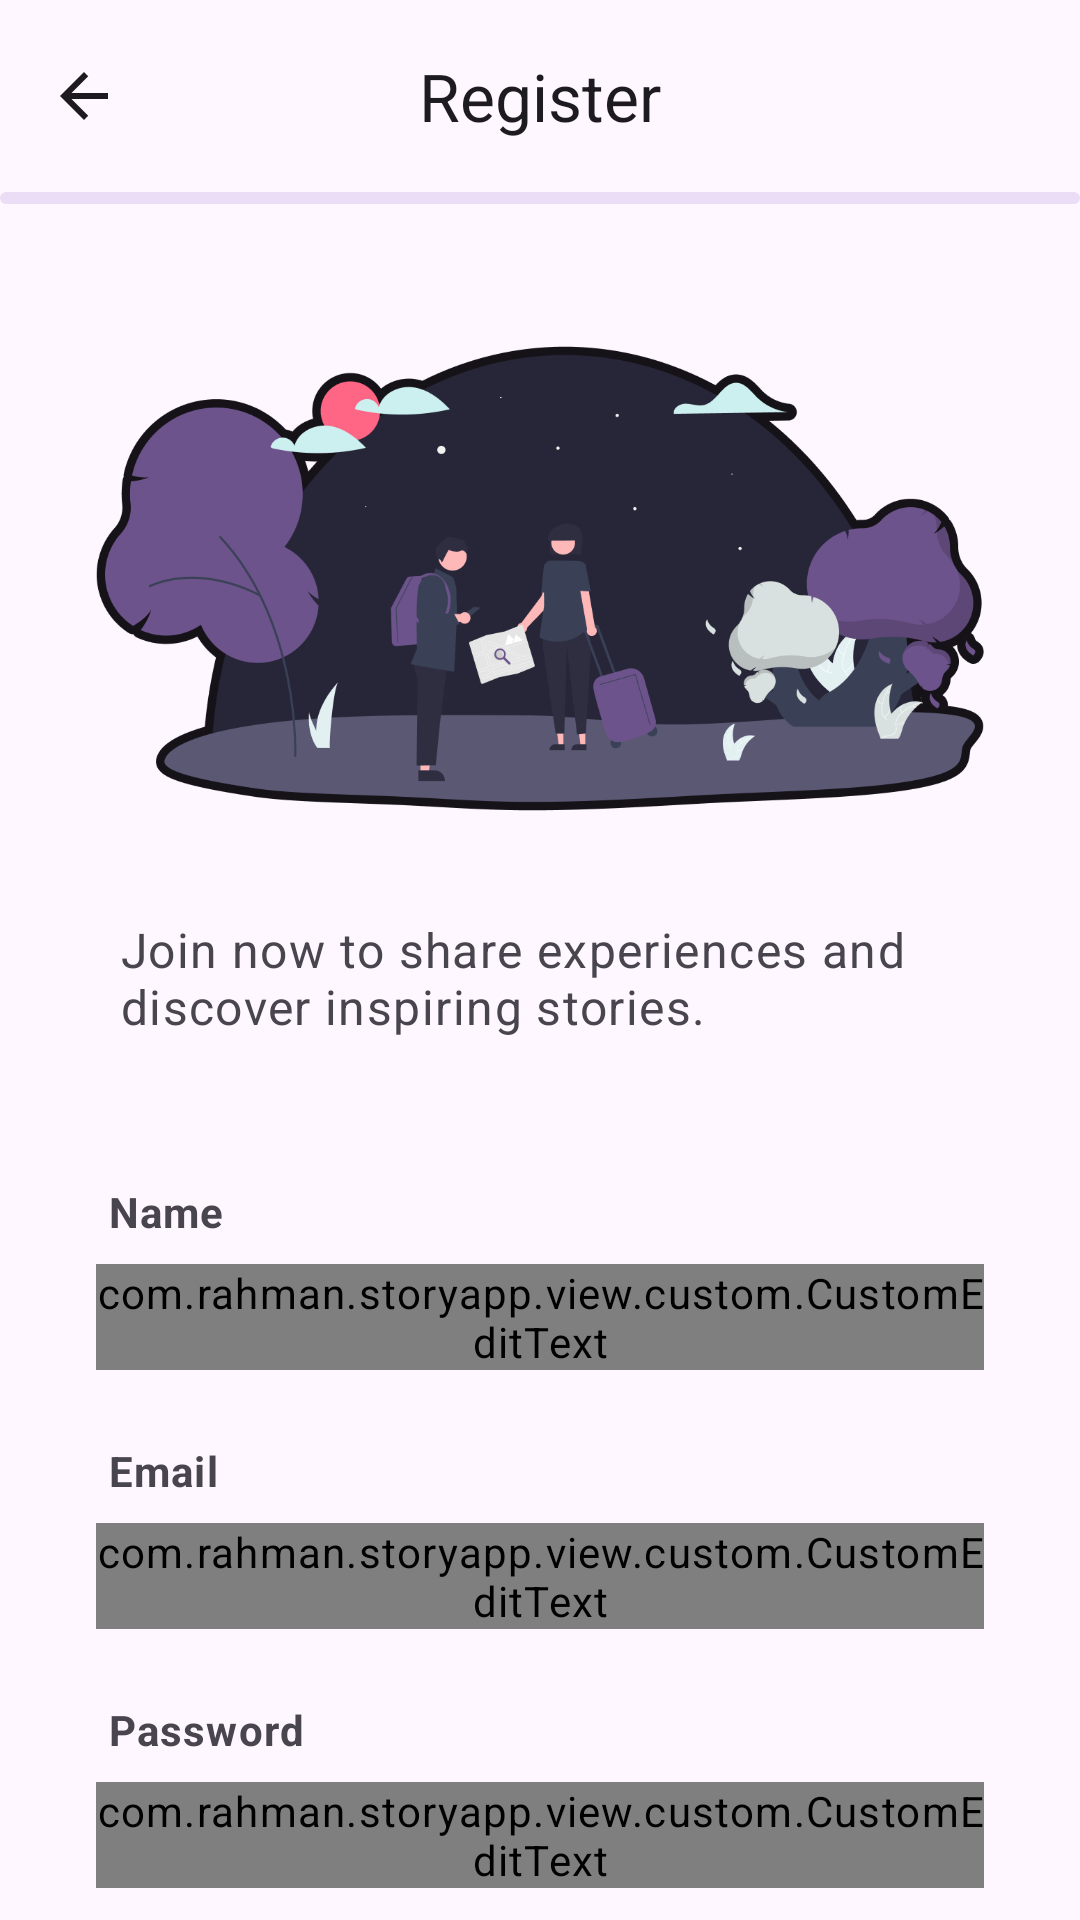

Produce the Android XML layout that renders to this screen, including the resource entries it uses.
<!-- AndroidManifest.xml: application theme Theme.StoryApp -->
<!-- res/layout/activity_register.xml -->
<?xml version="1.0" encoding="utf-8"?>
<androidx.coordinatorlayout.widget.CoordinatorLayout xmlns:android="http://schemas.android.com/apk/res/android"
    xmlns:app="http://schemas.android.com/apk/res-auto"
    xmlns:tools="http://schemas.android.com/tools"
    android:id="@+id/main_register"
    android:layout_width="match_parent"
    android:layout_height="match_parent"
    android:clickable="true"
    android:fitsSystemWindows="true"
    android:focusable="true"
    android:focusableInTouchMode="true"
    tools:context=".view.ui.auth.RegisterActivity">

    <com.google.android.material.appbar.AppBarLayout
        android:id="@+id/app_bar_register"
        android:layout_width="match_parent"
        android:layout_height="wrap_content">

        <com.google.android.material.appbar.MaterialToolbar
            android:id="@+id/top_app_bar_register"
            android:layout_width="match_parent"
            android:layout_height="wrap_content"
            android:minHeight="?attr/actionBarSize"
            app:navigationIcon="@drawable/baseline_arrow_back_24"
            app:navigationIconTint="@color/md_theme_onSurface"
            app:title="@string/register"
            app:titleCentered="true" />
    </com.google.android.material.appbar.AppBarLayout>

    <androidx.core.widget.NestedScrollView
        android:layout_width="match_parent"
        android:layout_height="wrap_content"
        app:layout_behavior="com.google.android.material.appbar.AppBarLayout$ScrollingViewBehavior">

        <androidx.constraintlayout.widget.ConstraintLayout
            android:layout_width="match_parent"
            android:layout_height="wrap_content"
            android:clickable="true"
            android:focusable="true"
            android:focusableInTouchMode="true"
            android:paddingHorizontal="32dp"
            android:paddingTop="32dp"
            android:paddingBottom="@dimen/bottom_padding">

            <androidx.constraintlayout.widget.Guideline
                android:id="@+id/guidelineHorizontal"
                android:layout_width="wrap_content"
                android:layout_height="wrap_content"
                android:orientation="horizontal"
                app:layout_constraintGuide_percent="0.3" />

            <com.google.android.material.imageview.ShapeableImageView
                android:id="@+id/img_register"
                android:layout_width="0dp"
                android:layout_height="0dp"
                android:scaleType="fitCenter"
                app:layout_constraintBottom_toTopOf="@id/guidelineHorizontal"
                app:layout_constraintEnd_toEndOf="parent"
                app:layout_constraintStart_toStartOf="parent"
                app:layout_constraintTop_toTopOf="parent"
                app:layout_constraintWidth_max="488dp"
                app:srcCompat="@drawable/src_register_img" />

            <com.google.android.material.textview.MaterialTextView
                android:id="@+id/tv_register_body"
                android:layout_width="0dp"
                android:layout_height="wrap_content"
                android:layout_marginTop="8dp"
                android:padding="8dp"
                android:text="@string/desc_register"
                android:textSize="16sp"
                app:layout_constraintEnd_toEndOf="parent"
                app:layout_constraintStart_toStartOf="parent"
                app:layout_constraintTop_toBottomOf="@+id/img_register"
                app:layout_constraintWidth_max="488dp" />

            <com.google.android.material.textview.MaterialTextView
                android:id="@+id/tv_register_name"
                android:layout_width="0dp"
                android:layout_height="wrap_content"
                android:layout_marginTop="32dp"
                android:paddingHorizontal="4dp"
                android:paddingVertical="8dp"
                android:text="@string/name"
                android:textStyle="bold"
                app:layout_constraintEnd_toEndOf="parent"
                app:layout_constraintStart_toStartOf="parent"
                app:layout_constraintTop_toBottomOf="@+id/tv_register_body"
                app:layout_constraintWidth_max="488dp" />

            <com.google.android.material.textview.MaterialTextView
                android:id="@+id/tv_register_email"
                android:layout_width="0dp"
                android:layout_height="wrap_content"
                android:layout_marginTop="16dp"
                android:paddingHorizontal="4dp"
                android:paddingVertical="8dp"
                android:text="@string/email"
                android:textStyle="bold"
                app:layout_constraintEnd_toEndOf="parent"
                app:layout_constraintStart_toStartOf="parent"
                app:layout_constraintTop_toBottomOf="@+id/ed_register_name"
                app:layout_constraintWidth_max="488dp" />

            <com.google.android.material.textview.MaterialTextView
                android:id="@+id/tv_register_password"
                android:layout_width="0dp"
                android:layout_height="wrap_content"
                android:layout_marginTop="16dp"
                android:paddingHorizontal="4dp"
                android:paddingVertical="8dp"
                android:text="@string/password"
                android:textStyle="bold"
                app:layout_constraintEnd_toEndOf="parent"
                app:layout_constraintStart_toStartOf="parent"
                app:layout_constraintTop_toBottomOf="@+id/ed_register_email"
                app:layout_constraintWidth_max="488dp" />

            <com.rahman.storyapp.view.custom.CustomEditText
                android:id="@+id/ed_register_name"
                android:layout_width="0dp"
                android:layout_height="wrap_content"
                android:drawableTint="@color/icon_colorstate"
                android:hint="@string/insert_name"
                android:inputType="text|textPersonName|textAutoCorrect|textCapWords"
                app:customInputType="name"
                app:layout_constraintEnd_toEndOf="parent"
                app:layout_constraintStart_toStartOf="parent"
                app:layout_constraintTop_toBottomOf="@+id/tv_register_name"
                app:layout_constraintWidth_max="488dp" />

            <com.rahman.storyapp.view.custom.CustomEditText
                android:id="@+id/ed_register_email"
                android:layout_width="0dp"
                android:layout_height="wrap_content"
                android:drawableTint="@color/icon_colorstate"
                android:hint="@string/insert_email"
                android:inputType="text|textEmailAddress"
                app:customInputType="email"
                app:layout_constraintEnd_toEndOf="parent"
                app:layout_constraintStart_toStartOf="parent"
                app:layout_constraintTop_toBottomOf="@+id/tv_register_email"
                app:layout_constraintWidth_max="488dp" />

            <com.rahman.storyapp.view.custom.CustomEditText
                android:id="@+id/ed_register_password"
                android:layout_width="0dp"
                android:layout_height="wrap_content"
                android:drawableTint="@color/icon_colorstate"
                android:hint="@string/insert_password"
                android:inputType="text|textPassword"
                app:customInputType="password"
                app:layout_constraintEnd_toEndOf="parent"
                app:layout_constraintStart_toStartOf="parent"
                app:layout_constraintTop_toBottomOf="@+id/tv_register_password"
                app:layout_constraintWidth_max="488dp" />

            <com.google.android.material.checkbox.MaterialCheckBox
                android:id="@+id/cb_show_pass_register"
                android:layout_width="0dp"
                android:layout_height="wrap_content"
                android:text="@string/show_password"
                app:layout_constraintStart_toStartOf="@+id/ed_register_password"
                app:layout_constraintTop_toBottomOf="@+id/ed_register_password" />

            <com.google.android.material.button.MaterialButton
                android:id="@+id/action_register"
                android:layout_width="wrap_content"
                android:layout_height="wrap_content"
                android:layout_marginTop="16dp"
                android:text="@string/create_account"
                app:layout_constraintEnd_toEndOf="@+id/ed_register_password"
                app:layout_constraintTop_toBottomOf="@+id/cb_show_pass_register" />
        </androidx.constraintlayout.widget.ConstraintLayout>
    </androidx.core.widget.NestedScrollView>

    <com.google.android.material.progressindicator.LinearProgressIndicator
        android:id="@+id/register_progressbar"
        android:layout_width="match_parent"
        android:layout_height="wrap_content"
        android:layout_gravity="bottom"
        android:indeterminate="true"
        app:layout_anchor="@id/app_bar_register"
        app:layout_anchorGravity="bottom" />
</androidx.coordinatorlayout.widget.CoordinatorLayout>
<!-- resources referenced by this layout -->
<resources>
  <color name="md_theme_onSurface">#1D1A20</color>
  <dimen name="bottom_padding">64dp</dimen>
  <string name="create_account">Create account</string>
  <string name="desc_register">Join now to share experiences and discover inspiring stories.</string>
  <string name="email">Email</string>
  <string name="insert_email">Enter your email</string>
  <string name="insert_name">Enter your name</string>
  <string name="insert_password">Enter your password</string>
  <string name="name">Name</string>
  <string name="password">Password</string>
  <string name="register">Register</string>
  <string name="show_password">Show password</string>
  <style name="Widget.App.Snackbar" parent="Widget.Material3.Snackbar">
          <item name="animationMode">slide</item>
      </style>
  <style name="fab.small" parent="Base.Widget.Material3.FloatingActionButton.Small">
          <item name="materialThemeOverlay">@style/ThemeOverlay.Material3.ExtendedFloatingActionButton.Secondary</item>
          <item name="shapeAppearanceOverlay">@style/corner</item>
      </style>
  <color name="md_theme_primary">#6D538B</color>
  <color name="md_theme_onPrimary">#FFFFFF</color>
  <color name="md_theme_primaryContainer">#EFDBFF</color>
  <color name="md_theme_onPrimaryContainer">#270D43</color>
  <color name="md_theme_secondary">#655A6F</color>
  <color name="md_theme_onSecondary">#FFFFFF</color>
  <color name="md_theme_secondaryContainer">#ECDDF6</color>
  <color name="md_theme_onSecondaryContainer">#20182A</color>
  <color name="md_theme_tertiary">#805159</color>
  <color name="md_theme_onTertiary">#FFFFFF</color>
  <color name="md_theme_tertiaryContainer">#FFD9DD</color>
  <color name="md_theme_onTertiaryContainer">#321017</color>
  <color name="md_theme_error">#BA1A1A</color>
  <color name="md_theme_onError">#FFFFFF</color>
  <color name="md_theme_errorContainer">#FFDAD6</color>
  <color name="md_theme_onErrorContainer">#410002</color>
  <color name="md_theme_background">#FFF7FF</color>
  <color name="md_theme_onBackground">#1D1A20</color>
  <color name="md_theme_surface">#FFF7FF</color>
  <color name="md_theme_surfaceVariant">#E9E0EB</color>
  <color name="md_theme_onSurfaceVariant">#4A454E</color>
  <color name="md_theme_outline">#7B757F</color>
  <color name="md_theme_outlineVariant">#CCC4CF</color>
  <color name="md_theme_inverseSurface">#332F35</color>
  <color name="md_theme_inverseOnSurface">#F6EEF6</color>
  <color name="md_theme_inversePrimary">#D9BAFA</color>
  <color name="md_theme_primaryFixed">#EFDBFF</color>
  <color name="md_theme_onPrimaryFixed">#270D43</color>
  <color name="md_theme_primaryFixedDim">#D9BAFA</color>
  <color name="md_theme_onPrimaryFixedVariant">#553B71</color>
  <color name="md_theme_secondaryFixed">#ECDDF6</color>
  <color name="md_theme_onSecondaryFixed">#20182A</color>
  <color name="md_theme_secondaryFixedDim">#D0C1DA</color>
  <color name="md_theme_onSecondaryFixedVariant">#4D4357</color>
  <color name="md_theme_tertiaryFixed">#FFD9DD</color>
  <color name="md_theme_onTertiaryFixed">#321017</color>
  <color name="md_theme_tertiaryFixedDim">#F3B7BF</color>
  <color name="md_theme_onTertiaryFixedVariant">#653B41</color>
  <color name="md_theme_surfaceDim">#DFD8E0</color>
  <color name="md_theme_surfaceBright">#FFF7FF</color>
  <color name="md_theme_surfaceContainerLowest">#FFFFFF</color>
  <color name="md_theme_surfaceContainerLow">#F9F1F9</color>
  <color name="md_theme_surfaceContainer">#F3EBF3</color>
  <color name="md_theme_surfaceContainerHigh">#EEE6EE</color>
  <color name="md_theme_surfaceContainerHighest">#E8E0E8</color>
  <style name="corner">
          <item name="cornerSize">100%</item>
      </style>
</resources>
